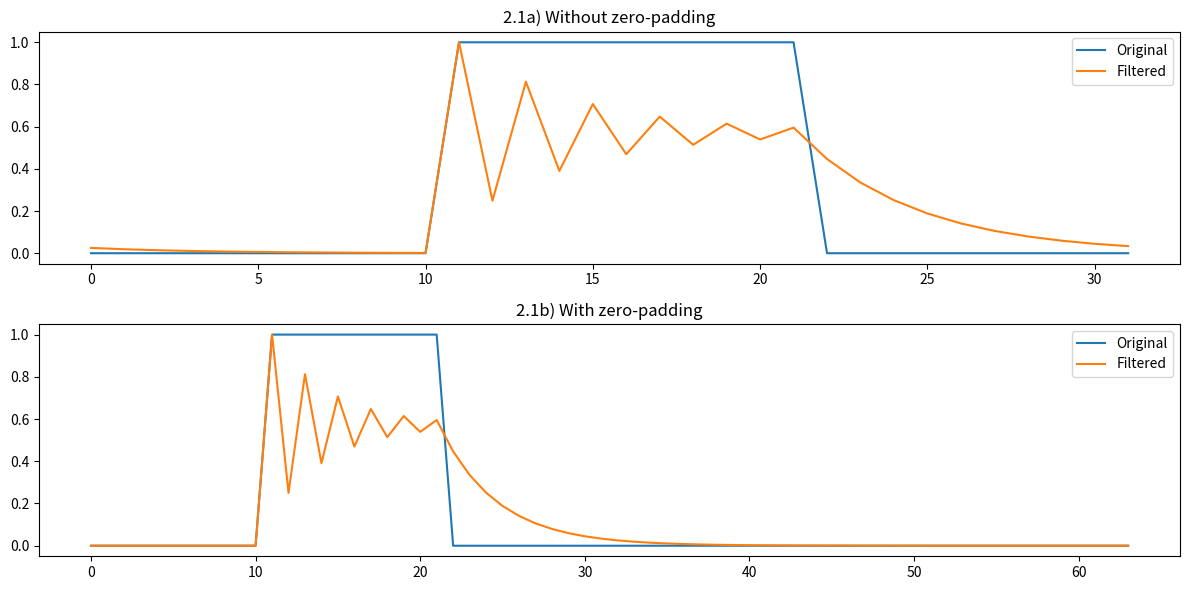
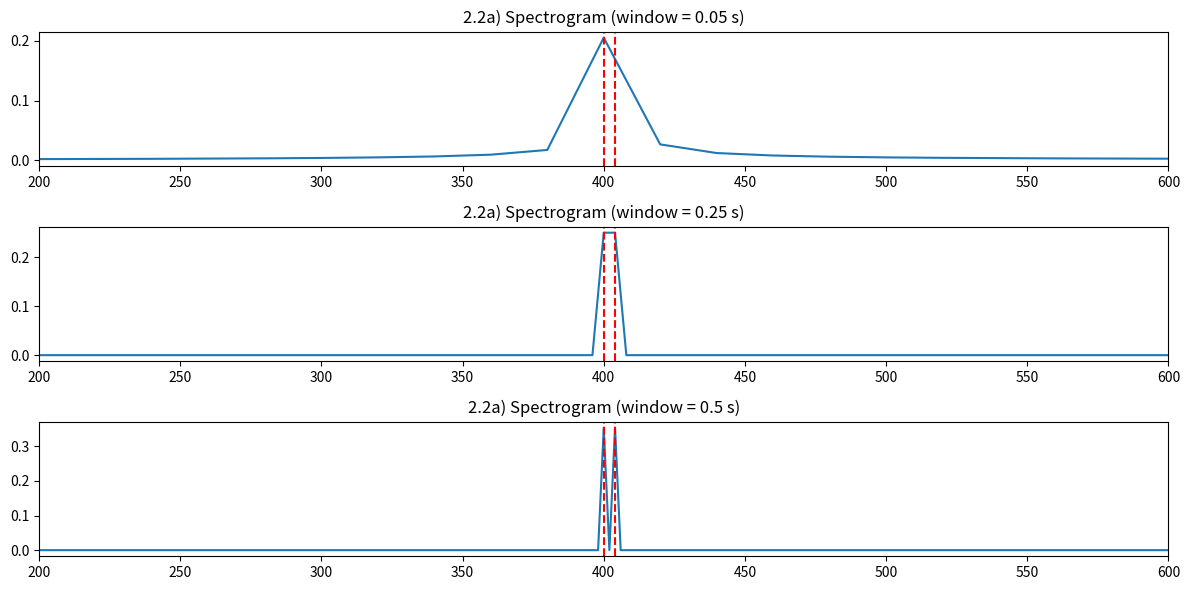
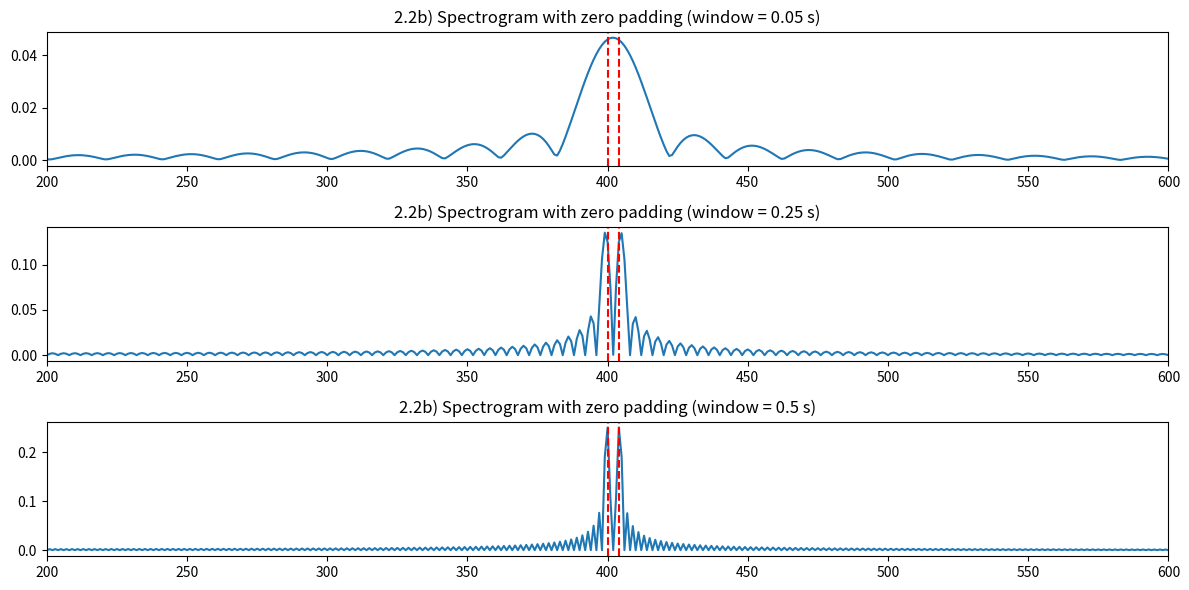

Recreate these plots in Python, in order.
import numpy
from scipy import signal
import matplotlib.pyplot as pyplot

if __name__ == "__main__":
    """
    2.1)
    
    Use the FFT to filter a 32 point square pulse s[n]:
    s[n]=1 for 11<=n<=21 else 0

    (index n starts a 0)
    where the FIR filter has impulse response h[n]:
    h[n] = (-0.75)^n for 30>n>=0 else 0 for 32>n>=30

    a) Use the fft command to take signals into frequency domain without
    padding with zeros. Multiply signal and transfer function, then take
    inverse fft to obtain time domain signal. Plot the filtered signals and
    explain what you observe.
    b) Repeat part (a) except use the fft command option to pad with zeros and
    double the signal lengths.
    """
    # Define the input signal
    s = numpy.zeros(32)
    s[11:22] = 1

    # Define the FIR filter's impulse response
    h = [(-0.75) ** n for n in range(32)]
    h[30:32] = [0, 0]

    # a)
    # Take the FFT of the signals
    S = numpy.fft.fft(s)
    H = numpy.fft.fft(h)

    # Perform the filtering by multiplying the FFTs
    filtered_signal = numpy.fft.ifft(S * H)

    # Show the original and filtered signals
    pyplot.figure(figsize=(12, 6))

    pyplot.subplot(2, 1, 1)
    pyplot.plot(s, label='Original')
    pyplot.plot(numpy.abs(filtered_signal), label='Filtered')
    pyplot.title('2.1a) Without zero-padding')
    pyplot.legend()

    # b)
    # Zero-pad the signals
    sp = numpy.pad(s, (0, 32))
    hp = numpy.pad(h, (0, 32))

    # Take the FFT of the padded signals
    Sp = numpy.fft.fft(sp)
    Hp = numpy.fft.fft(hp)

    # Perform the filtering by multiplying the FFTs
    filtered_signal_padded = numpy.fft.ifft(Sp * Hp)

    pyplot.subplot(2, 1, 2)
    pyplot.plot(sp, label='Original')
    pyplot.plot(numpy.abs(filtered_signal_padded), label='Filtered')
    pyplot.title('2.1b) With zero-padding')
    pyplot.legend()

    pyplot.tight_layout()
    pyplot.show()

    """
    2.2)
    Create a signal consisting of 2 sine waves with amplitude 1 and sampled at 8000 Hz. Set one with frequency 400 Hz 
    and the other with 404 Hz.
    
    a) Take the DFT using window length of 0.05, 0.25 and 0.5 seconds. Describe what you see and generalize about the 
    impact of signal length on frequency resolution.

    b) Repeat part (a) using zero padding so that each signal length is effectively 1 second. Describe what you see and 
    generalize about the impact zero padding on frequency resolution.
    """
    n = numpy.linspace(0, 0.5, num=int(0.5 * 8000), endpoint=False)
    signal_gen = numpy.sin(2 * numpy.pi * 400 * n) + numpy.sin(2 * numpy.pi * 404 * n)
    window_lengths = [0.05, 0.25, 0.5]

    # Part a
    fig, axs = pyplot.subplots(len(window_lengths), 1, figsize=(12, 6))

    for i, window_sec in enumerate(window_lengths):
        window_samples = int(window_sec * 8000)

        f, t, Sxx = signal.spectrogram(signal_gen[:window_samples], fs=8000, nperseg=window_samples, noverlap=0,
                                       window='boxcar', mode='magnitude')
        axs[i].set_title('2.2a) Spectrogram (window = {window} s)'.format(window=window_sec))
        axs[i].plot(f, Sxx.reshape(-1))
        axs[i].axvline(x=400, color='r', linestyle='--')
        axs[i].axvline(x=404, color='r', linestyle='--')
        axs[i].set_xlim(200, 600)

    pyplot.tight_layout()
    pyplot.show()

    # Part b
    fig, axs = pyplot.subplots(len(window_lengths), 1, figsize=(12, 6))

    for i, window_sec in enumerate(window_lengths):
        window_samples = int(window_sec * 8000)

        signal_padded = numpy.pad(signal_gen[:window_samples], (0, 1 * 8000 - window_samples))
        f, t, Sxx = signal.spectrogram(signal_padded, fs=8000, nperseg=8000, noverlap=0, window='boxcar',
                                       mode='magnitude')
        axs[i].set_title('2.2b) Spectrogram with zero padding (window = {window} s)'.format(window=window_sec))
        axs[i].plot(f, Sxx.reshape(-1))
        axs[i].axvline(x=400, color='r', linestyle='--')
        axs[i].axvline(x=404, color='r', linestyle='--')
        axs[i].set_xlim(200, 600)

    pyplot.tight_layout()
    pyplot.show()
